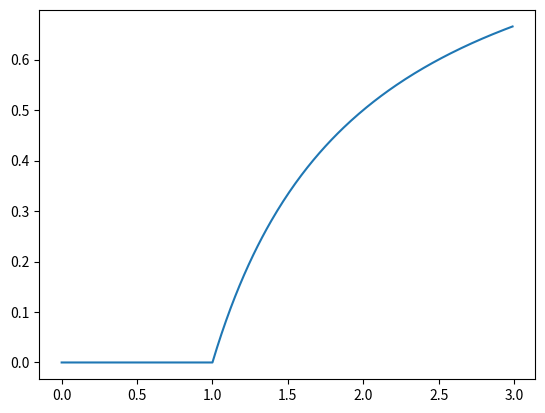

Write the Python code that produced this figure.

import numpy as np
import matplotlib.pyplot as plt

def g(x, c):
    return c * x * (1 - x)

def solve(c):
    x = 0.2
    while np.abs(g(x, c) - x) / np.abs(g(x, c)) > 1e-6:
        x = g(x, c)
    return x

c_s = np.arange(0, 3, 0.01)
x_s = [solve(c_i) for c_i in c_s]
plt.plot(c_s, x_s)
plt.show()
